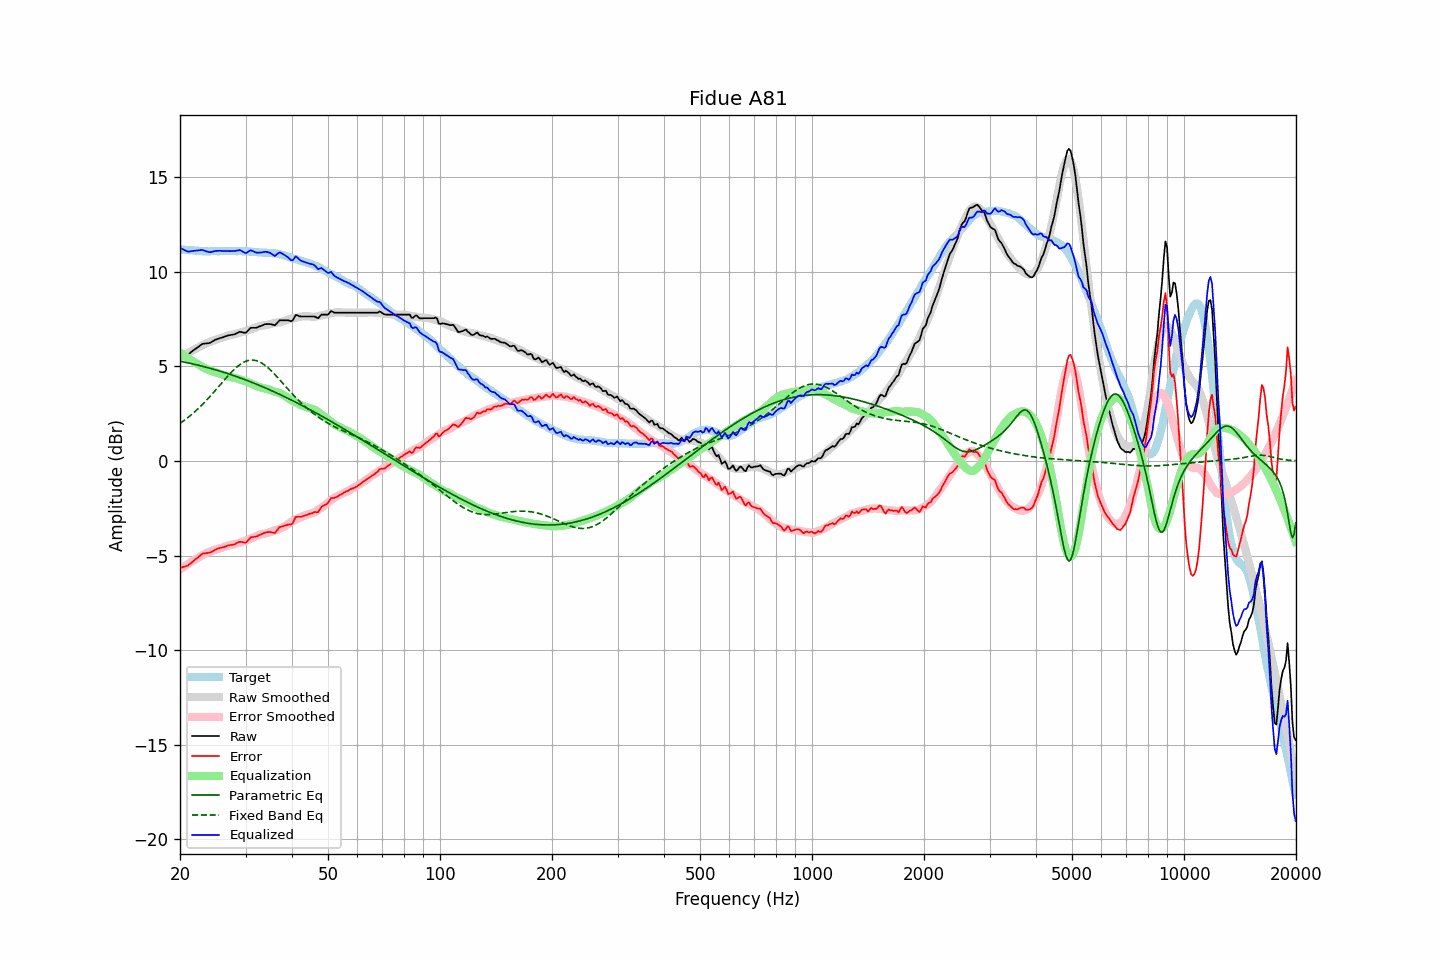

Source data for this figure (header and first rows):
frequency, raw, error, smoothed, error_smoothed, equalization, parametric_eq, fixed_band_eq, equalized_raw, equalized_smoothed, target
20.00, 5.53, -5.66, 5.46, -5.74, 5.74, 5.28, 1.99, 11.28, 11.20, 11.20
20.20, 5.55, -5.63, 5.51, -5.68, 5.68, 5.26, 2.05, 11.24, 11.19, 11.19
20.40, 5.57, -5.60, 5.56, -5.62, 5.62, 5.24, 2.11, 11.19, 11.18, 11.18
20.61, 5.59, -5.58, 5.61, -5.56, 5.56, 5.23, 2.17, 11.15, 11.17, 11.18
20.81, 5.60, -5.55, 5.66, -5.50, 5.50, 5.21, 2.24, 11.10, 11.16, 11.16
21.02, 5.63, -5.52, 5.71, -5.44, 5.44, 5.19, 2.30, 11.08, 11.16, 11.16
21.23, 5.69, -5.45, 5.76, -5.39, 5.39, 5.17, 2.37, 11.08, 11.15, 11.15
21.44, 5.77, -5.39, 5.81, -5.33, 5.33, 5.15, 2.44, 11.10, 11.14, 11.16
21.66, 5.83, -5.31, 5.86, -5.28, 5.28, 5.14, 2.52, 11.11, 11.13, 11.15
21.87, 5.90, -5.24, 5.90, -5.23, 5.23, 5.12, 2.59, 11.12, 11.13, 11.14
22.09, 5.96, -5.17, 5.95, -5.18, 5.18, 5.10, 2.67, 11.13, 11.12, 11.13
22.31, 6.02, -5.11, 5.99, -5.13, 5.13, 5.08, 2.75, 11.14, 11.12, 11.13
22.54, 6.07, -5.04, 6.04, -5.07, 5.07, 5.05, 2.83, 11.15, 11.11, 11.12
22.76, 6.14, -4.97, 6.09, -5.02, 5.02, 5.03, 2.91, 11.16, 11.11, 11.11
22.99, 6.19, -4.90, 6.13, -4.97, 4.97, 5.01, 2.99, 11.17, 11.11, 11.10
23.22, 6.20, -4.88, 6.18, -4.93, 4.93, 4.99, 3.08, 11.13, 11.10, 11.09
23.45, 6.21, -4.88, 6.22, -4.88, 4.88, 4.97, 3.17, 11.10, 11.10, 11.10
23.69, 6.22, -4.86, 6.25, -4.85, 4.85, 4.95, 3.26, 11.07, 11.10, 11.09
23.92, 6.24, -4.85, 6.28, -4.81, 4.81, 4.92, 3.35, 11.05, 11.09, 11.09
24.16, 6.27, -4.83, 6.31, -4.78, 4.78, 4.90, 3.45, 11.05, 11.09, 11.10
24.40, 6.32, -4.79, 6.34, -4.75, 4.75, 4.88, 3.54, 11.07, 11.10, 11.11
24.65, 6.36, -4.74, 6.37, -4.72, 4.72, 4.85, 3.64, 11.09, 11.10, 11.11
24.89, 6.42, -4.69, 6.40, -4.70, 4.70, 4.83, 3.74, 11.11, 11.10, 11.11
25.14, 6.45, -4.65, 6.43, -4.67, 4.67, 4.80, 3.83, 11.11, 11.10, 11.10
25.39, 6.48, -4.62, 6.46, -4.64, 4.64, 4.78, 3.93, 11.12, 11.10, 11.10
25.65, 6.50, -4.59, 6.49, -4.62, 4.62, 4.75, 4.03, 11.12, 11.11, 11.10
25.91, 6.52, -4.58, 6.52, -4.59, 4.59, 4.72, 4.13, 11.11, 11.11, 11.11
26.16, 6.56, -4.56, 6.55, -4.56, 4.56, 4.70, 4.23, 11.11, 11.11, 11.12
26.43, 6.58, -4.53, 6.58, -4.53, 4.53, 4.67, 4.33, 11.11, 11.11, 11.12
26.69, 6.61, -4.50, 6.62, -4.50, 4.50, 4.64, 4.42, 11.11, 11.11, 11.12
26.96, 6.64, -4.46, 6.64, -4.47, 4.47, 4.62, 4.52, 11.11, 11.11, 11.11
27.23, 6.65, -4.45, 6.66, -4.45, 4.45, 4.59, 4.61, 11.10, 11.11, 11.11
27.50, 6.67, -4.43, 6.68, -4.43, 4.43, 4.56, 4.70, 11.11, 11.11, 11.11
27.77, 6.68, -4.43, 6.69, -4.42, 4.42, 4.53, 4.79, 11.10, 11.11, 11.12
28.05, 6.70, -4.41, 6.71, -4.40, 4.40, 4.50, 4.87, 11.10, 11.11, 11.12
28.33, 6.74, -4.35, 6.73, -4.38, 4.38, 4.47, 4.94, 11.12, 11.11, 11.10
28.62, 6.78, -4.31, 6.76, -4.35, 4.35, 4.44, 5.02, 11.14, 11.11, 11.10
28.90, 6.83, -4.27, 6.78, -4.32, 4.32, 4.41, 5.08, 11.16, 11.11, 11.11
29.19, 6.82, -4.28, 6.81, -4.30, 4.30, 4.38, 5.14, 11.12, 11.10, 11.11
29.48, 6.80, -4.29, 6.83, -4.27, 4.27, 4.35, 5.20, 11.07, 11.10, 11.10
29.78, 6.78, -4.31, 6.85, -4.24, 4.24, 4.32, 5.24, 11.03, 11.10, 11.10
30.08, 6.78, -4.32, 6.88, -4.21, 4.21, 4.28, 5.28, 11.00, 11.09, 11.11
30.38, 6.87, -4.22, 6.91, -4.18, 4.18, 4.25, 5.31, 11.05, 11.09, 11.10
30.68, 6.95, -4.12, 6.94, -4.14, 4.14, 4.22, 5.33, 11.10, 11.08, 11.08
30.99, 7.04, -4.03, 6.97, -4.11, 4.11, 4.19, 5.34, 11.15, 11.07, 11.08
31.30, 7.04, -4.02, 7.00, -4.07, 4.07, 4.15, 5.34, 11.11, 11.07, 11.07
31.61, 7.04, -4.01, 7.03, -4.03, 4.03, 4.12, 5.33, 11.08, 11.06, 11.06
31.93, 7.04, -4.00, 7.06, -3.99, 3.99, 4.08, 5.32, 11.04, 11.05, 11.05
32.24, 7.07, -3.98, 7.09, -3.95, 3.95, 4.05, 5.29, 11.02, 11.05, 11.05
32.57, 7.10, -3.92, 7.12, -3.92, 3.92, 4.01, 5.26, 11.02, 11.04, 11.03
32.89, 7.13, -3.89, 7.14, -3.89, 3.89, 3.98, 5.22, 11.02, 11.03, 11.03
33.22, 7.16, -3.86, 7.16, -3.87, 3.87, 3.94, 5.17, 11.03, 11.03, 11.03
33.55, 7.20, -3.81, 7.17, -3.85, 3.85, 3.91, 5.12, 11.05, 11.02, 11.02
33.89, 7.23, -3.79, 7.18, -3.83, 3.83, 3.87, 5.06, 11.07, 11.02, 11.03
34.23, 7.24, -3.76, 7.20, -3.82, 3.82, 3.83, 4.99, 11.06, 11.01, 11.01
34.57, 7.24, -3.76, 7.22, -3.79, 3.79, 3.80, 4.91, 11.04, 11.01, 11.01
34.92, 7.24, -3.75, 7.24, -3.76, 3.76, 3.76, 4.84, 11.01, 11.00, 11.00
35.27, 7.22, -3.78, 7.27, -3.73, 3.73, 3.72, 4.75, 10.96, 11.00, 11.01
35.62, 7.20, -3.78, 7.29, -3.70, 3.70, 3.68, 4.67, 10.90, 10.99, 10.99
35.97, 7.18, -3.81, 7.31, -3.67, 3.67, 3.64, 4.58, 10.84, 10.98, 10.99
... 635 more rows
